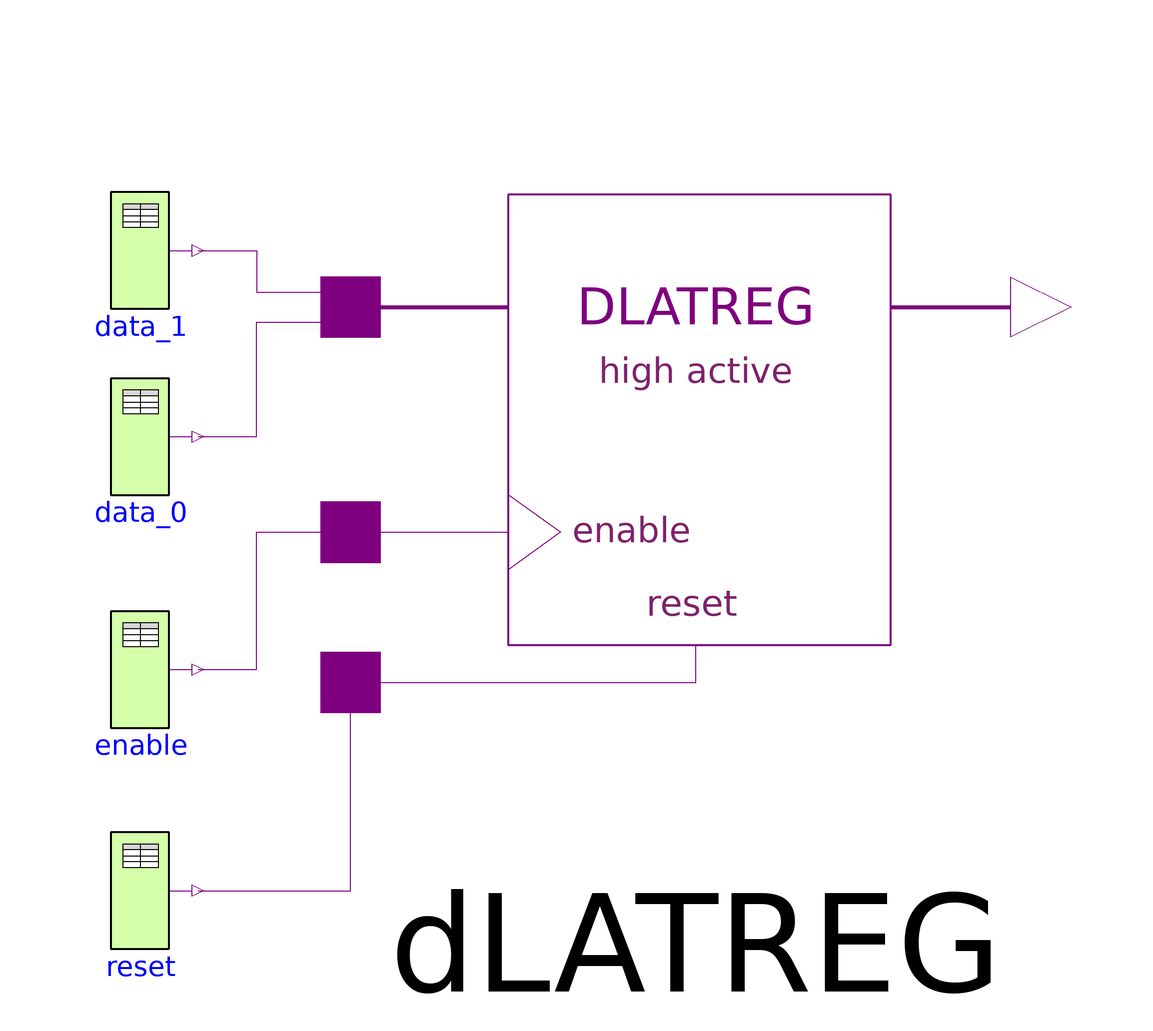

Above is the diagram view of the following Modelica model: its components placed by their Placement annotations and its connect equations drawn as lines.

model DLATREG_188 "Level sensitive D-Register-Bank, high active reset"
  import L = Modelica.Electrical.Digital.Interfaces.Logic;
  extends Modelica.Icons.Example;

  Modelica.Electrical.Digital.Sources.Table enable(x={L.'0',L.'1',L.'0'}, t={0,10,18}) 
    annotation (Placement(transformation(extent={{-86,-32},{-66,-12}})));
  Modelica.Electrical.Digital.Sources.Table data_0(x={L.'W',L.'1'}, t={0,15}) 
    annotation (Placement(transformation(extent={{-86,8},{-66,28}})));
  Modelica.Electrical.Digital.Sources.Table reset(x={L.'0',L.'1',L.'0',L.'1',L.'0'}, t={0,1,2,20,21}) 
    annotation (Placement(transformation(extent={{-86,-70},{-66,-50}})));
  Modelica.Electrical.Digital.Sources.Table data_1(x={L.'0',L.'1'}, t={0,16}) 
    annotation (Placement(transformation(extent={{-86,40},{-66,60}})));
  Modelica.Electrical.Digital.Registers.DLATREG dLATREG(
    n=2,
    tHL=2,
    tLH=3, delay(inertialDelaySensitive(each y( start=L.'U', fixed=true)))) 
    annotation (Placement(transformation(extent={{-45,-50},{84,79}})));
equation

  connect(reset.y, dLATREG.reset) annotation (Line(
      points={{-66,-60},{-39.84,-60},{-39.84,-24.2}}, color={127,0,127}));
  connect(enable.y, dLATREG.enable) annotation (Line(
      points={{-66,-22},{-56,-22},{-56,1.6},{-39.84,1.6}}, color={127,0,127}));
  connect(data_0.y, dLATREG.dataIn[1]) annotation (Line(
      points={{-66,18},{-56,18},{-56,37.72},{-39.84,37.72}}, color={127,0,127}));
  connect(data_1.y, dLATREG.dataIn[2]) annotation (Line(
      points={{-66,50},{-56,50},{-56,42.88},{-39.84,42.88}}, color={127,0,127}));
  annotation (experiment(StopTime=25),
Documentation(info="<html>
<p>This example is a simple test of the Registers.DLATREG component. The data width is set to two. After simulation plot both the dataIn and the dataOut vectors. To verify the results compare the truth table which is documented in the DLATREG component.</p>
</html>"));
end DLATREG_188;